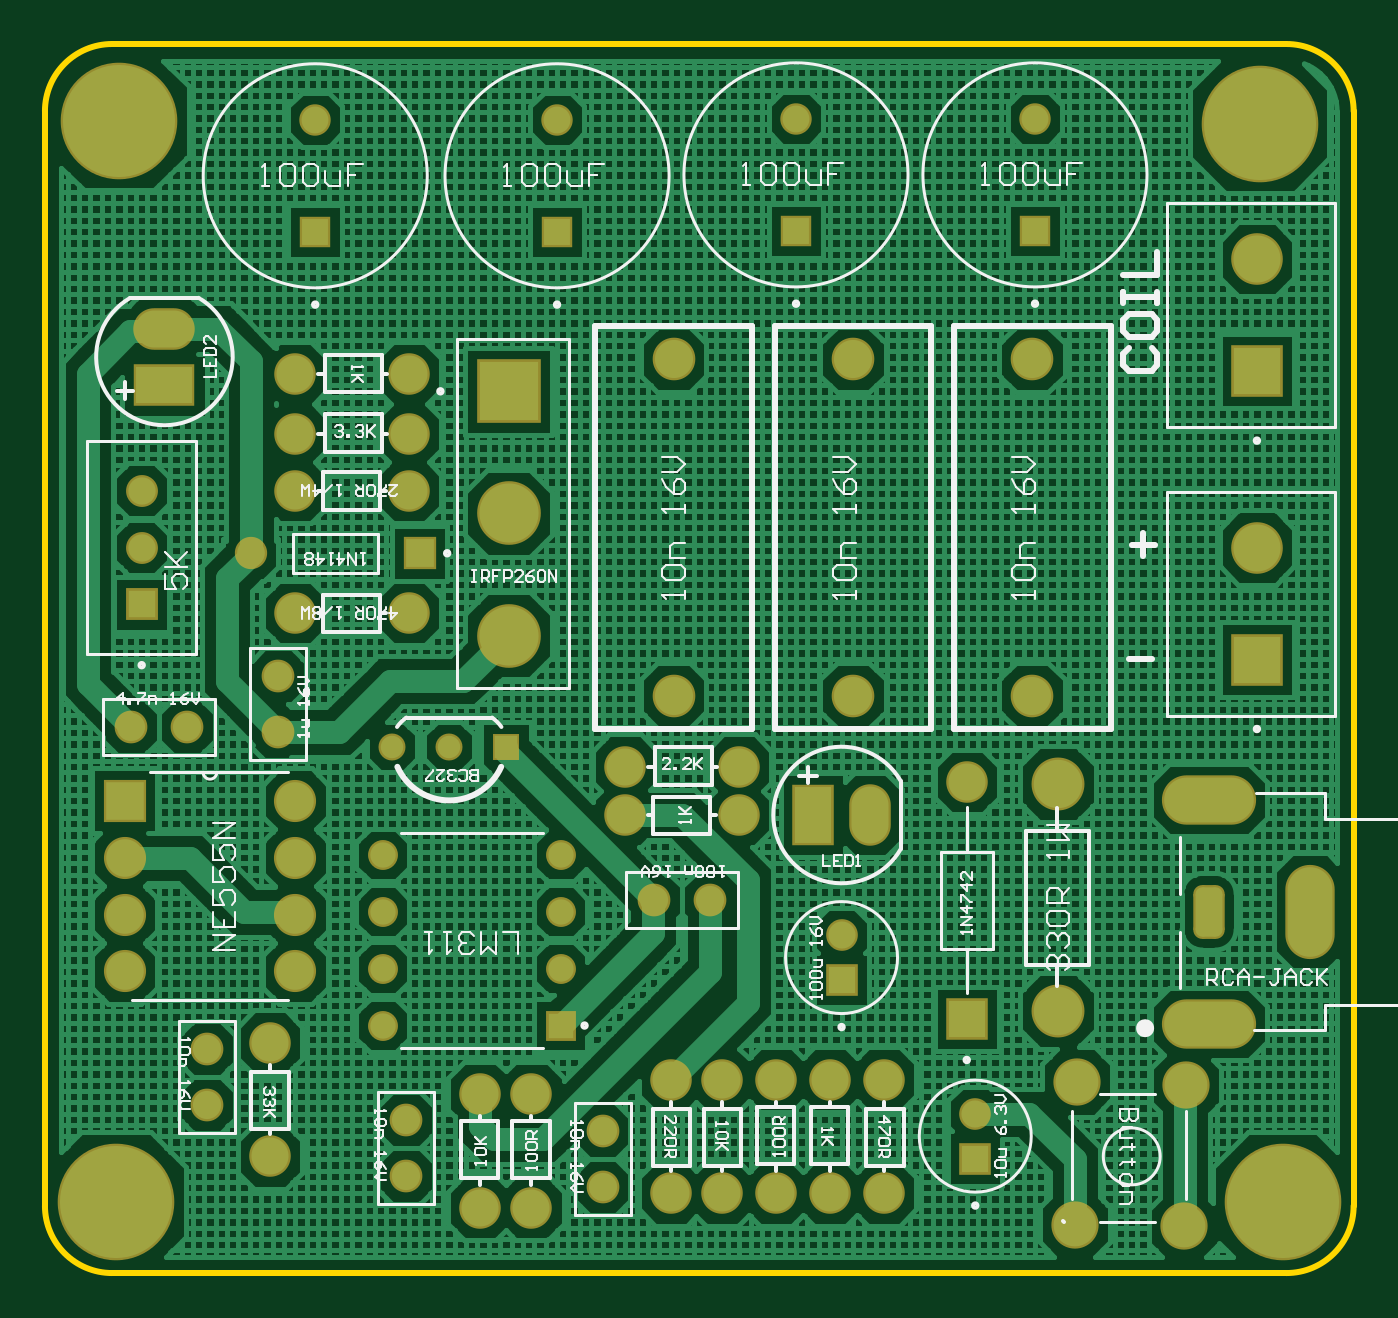
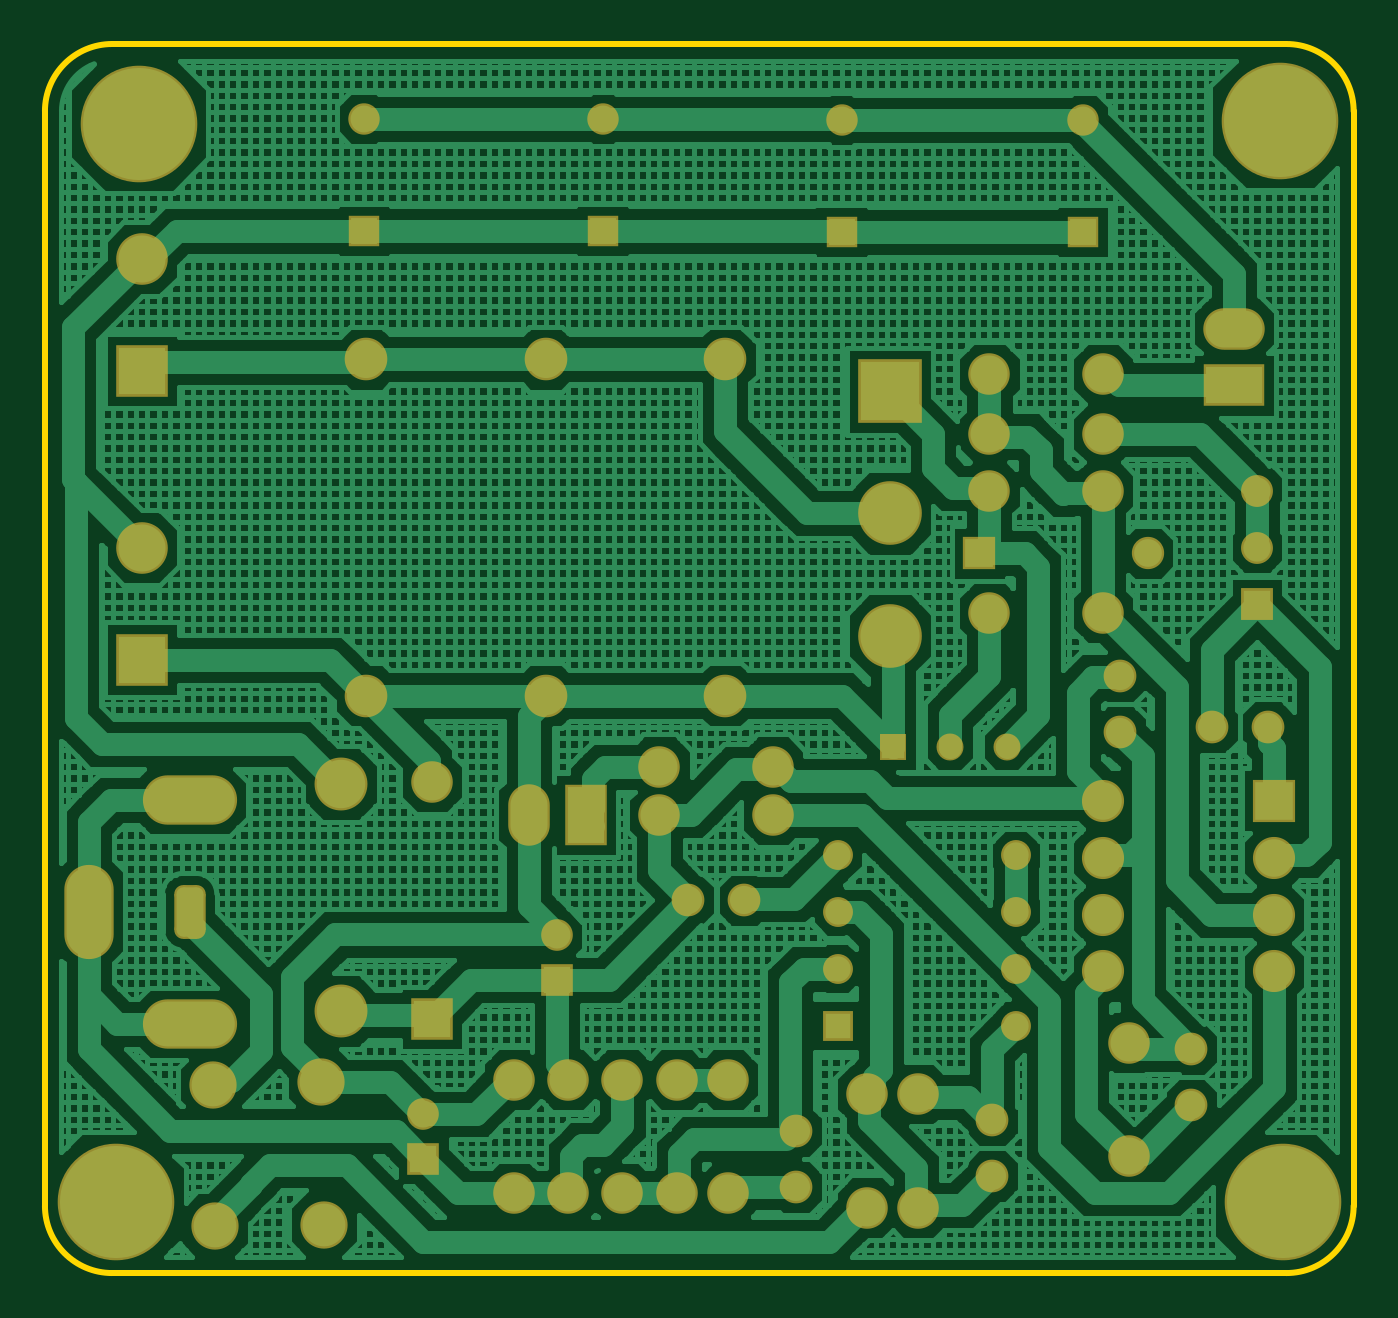
Circuit board: 10 layer files. Board 58.4 x 54.9 mm.
- drill: PCB1-RoundHoles.TXT (1303 bytes)
- drill: PCB1-SlotHoles.TXT (270 bytes)
- drill: PCB1.DRL (1578 bytes)
- bottom_copper: PCB1.GBL (85558 bytes)
- bottom_mask: PCB1.GBS (3479 bytes)
- outline: PCB1.GKO (597 bytes)
- outline: PCB1.GM1 (272 bytes)
- top_copper: PCB1.GTL (67587 bytes)
- top_silk: PCB1.GTO (28752 bytes)
- top_mask: PCB1.GTS (3478 bytes)

=== drill: PCB1-RoundHoles.TXT ===
M48
;Layer_Color=9474304
;FILE_FORMAT=2:4
INCH,LZ
;TYPE=PLATED
T1F00S00C0.0236
T3F00S00C0.0276
T4F00S00C0.0280
T5F00S00C0.0287
T6F00S00C0.0295
T7F00S00C0.0307
T8F00S00C0.0310
T9F00S00C0.0320
T10F00S00C0.0335
T11F00S00C0.0350
T12F00S00C0.0394
T14F00S00C0.0433
T15F00S00C0.0440
T16F00S00C0.0551
T17F00S00C0.0693
T18F00S00C0.1181
%
T01
X0529Y01925
X0539
X0549
T03
X0608Y01515
X06315Y0128
Y012013
X0608Y015937
T04
X05075Y01205
Y01405
X05445Y01315
X05535
Y01115
X05445
X0578Y0114
X0587
X05965
X0606
X06155
Y0134
X0606
X05965
X0587
X0578
X057Y01805
Y0189
X059
Y01805
X0532Y0216
X0512
Y02375
Y02475
Y0258
X0532
Y02475
Y02375
X0485
Y02275
Y02175
T05
X050416Y02265
X053384
T06
X04965Y012958
Y013942
X05315Y012692
Y011708
X0566Y011508
Y012492
X057508Y01655
X058492
X0509Y019508
Y020492
X049292Y0196
X048308
T07
X052737Y01435
Y01535
X055863
Y01435
Y01635
Y01735
X052737
Y01635
T08
X0649Y01085
X06682Y01082
X06685Y0133
X06494Y01336
T09
X0489Y0256
Y0266
X0603Y01805
X0613
T10
X0642Y028316
Y030284
X06
Y028316
X0558Y0283
Y030268
X05155
Y0283
T11
X0646Y0146
Y0186
T12
X06415Y02015
Y026056
X061
X05785
Y02015
X061
T14
X063Y014463
Y018637
T15
X0482Y0153
X0512
Y0163
Y0173
Y0183
X0482
Y0173
Y0163
T16
X0681Y020782
Y02275
Y02585
Y027819
T17
X05495Y021204
Y02335
Y025496
T18
X04805Y01125
X06855
X06815Y0302
X0481Y03025
M30

=== drill: PCB1-SlotHoles.TXT ===
M48
;Layer_Color=9474304
;FILE_FORMAT=2:4
INCH,LZ
;TYPE=PLATED
T2F00S00C0.0236
T13F00S00C0.0394
%
G90
G05
T02
G00X067257Y016547
M15
G01Y016153
M16
T13
G00X067651Y014382
M15
G01X066864
M16
G00X069029Y016744
M15
G01Y015956
M16
G00X067651Y018319
M15
G01X066864
M16
M17
M30

=== drill: PCB1.DRL (1578 bytes, source withheld) ===
=== bottom_copper: PCB1.GBL (85558 bytes, source omitted) ===
=== bottom_mask: PCB1.GBS ===
G04*
G04 #@! TF.GenerationSoftware,Altium Limited,Altium Designer,21.0.8 (223)*
G04*
G04 Layer_Color=16711935*
%FSTAX24Y24*%
%MOIN*%
G70*
G04*
G04 #@! TF.SameCoordinates,67FEE026-561A-4E2F-A948-FBB6D6F09F3B*
G04*
G04*
G04 #@! TF.FilePolarity,Negative*
G04*
G01*
G75*
%ADD17C,0.0907*%
%ADD18R,0.0907X0.0907*%
%ADD19C,0.0556*%
%ADD20R,0.0556X0.0556*%
%ADD21C,0.0740*%
%ADD22R,0.0740X0.0740*%
%ADD23C,0.0730*%
%ADD24C,0.2049*%
%ADD25O,0.1080X0.0730*%
%ADD26R,0.1080X0.0730*%
%ADD27C,0.0575*%
%ADD28C,0.0560*%
%ADD29R,0.0560X0.0560*%
%ADD30C,0.0525*%
%ADD31R,0.0525X0.0525*%
%ADD32C,0.0830*%
%ADD33O,0.0730X0.1080*%
%ADD34R,0.0730X0.1080*%
%ADD35R,0.0730X0.0730*%
%ADD36C,0.0730*%
G04:AMPARAMS|DCode=37|XSize=55.2mil|YSize=94.6mil|CornerRadius=15.8mil|HoleSize=0mil|Usage=FLASHONLY|Rotation=180.000|XOffset=0mil|YOffset=0mil|HoleType=Round|Shape=RoundedRectangle|*
%AMROUNDEDRECTD37*
21,1,0.0552,0.0630,0,0,180.0*
21,1,0.0236,0.0946,0,0,180.0*
1,1,0.0316,-0.0118,0.0315*
1,1,0.0316,0.0118,0.0315*
1,1,0.0316,0.0118,-0.0315*
1,1,0.0316,-0.0118,-0.0315*
%
%ADD37ROUNDEDRECTD37*%
%ADD38O,0.1655X0.0867*%
%ADD39O,0.0867X0.1655*%
%ADD40R,0.0567X0.0567*%
%ADD41C,0.0567*%
%ADD42C,0.0749*%
%ADD43C,0.1119*%
%ADD44R,0.1119X0.1119*%
%ADD45C,0.0474*%
%ADD46R,0.0474X0.0474*%
%ADD47R,0.0552X0.0552*%
%ADD48C,0.0552*%
%ADD49C,0.0930*%
D17*
X0681Y027819D02*
D03*
Y02275D02*
D03*
D18*
Y02585D02*
D03*
Y020782D02*
D03*
D19*
X06315Y0128D02*
D03*
X0608Y015937D02*
D03*
D20*
X06315Y012013D02*
D03*
X0608Y01515D02*
D03*
D21*
X0512Y0183D02*
D03*
Y0173D02*
D03*
Y0163D02*
D03*
Y0153D02*
D03*
X0482D02*
D03*
Y0163D02*
D03*
Y0173D02*
D03*
D22*
Y0183D02*
D03*
D23*
X0512Y0258D02*
D03*
X0532D02*
D03*
X0512Y02475D02*
D03*
X0532D02*
D03*
Y02375D02*
D03*
X0512D02*
D03*
X05075Y01205D02*
D03*
Y01405D02*
D03*
X05445Y01315D02*
D03*
Y01115D02*
D03*
X05535Y01315D02*
D03*
Y01115D02*
D03*
X057Y01805D02*
D03*
X059D02*
D03*
X0578Y0114D02*
D03*
Y0134D02*
D03*
X0587Y0114D02*
D03*
Y0134D02*
D03*
X05965D02*
D03*
Y0114D02*
D03*
X0606Y0134D02*
D03*
Y0114D02*
D03*
X06155D02*
D03*
Y0134D02*
D03*
X059Y0189D02*
D03*
X057D02*
D03*
X0512Y0216D02*
D03*
X0532D02*
D03*
D24*
X0481Y03025D02*
D03*
X06815Y0302D02*
D03*
X06855Y01125D02*
D03*
X04805D02*
D03*
D25*
X0489Y0266D02*
D03*
D26*
Y0256D02*
D03*
D27*
X0509Y020492D02*
D03*
Y019508D02*
D03*
X048308Y0196D02*
D03*
X049292D02*
D03*
X04965Y013942D02*
D03*
Y012958D02*
D03*
X05315Y012692D02*
D03*
Y011708D02*
D03*
X057508Y01655D02*
D03*
X058492D02*
D03*
X0566Y012492D02*
D03*
Y011508D02*
D03*
D28*
X0485Y02375D02*
D03*
Y02275D02*
D03*
D29*
Y02175D02*
D03*
D30*
X052737Y01435D02*
D03*
Y01535D02*
D03*
Y01635D02*
D03*
Y01735D02*
D03*
X055863D02*
D03*
Y01635D02*
D03*
Y01535D02*
D03*
D31*
Y01435D02*
D03*
D32*
X06494Y01336D02*
D03*
X06682Y01082D02*
D03*
X0649Y01085D02*
D03*
X06685Y0133D02*
D03*
D33*
X0613Y01805D02*
D03*
D34*
X0603D02*
D03*
D35*
X063Y014463D02*
D03*
D36*
Y018637D02*
D03*
D37*
X067257Y01635D02*
D03*
D38*
Y014382D02*
D03*
Y018319D02*
D03*
D39*
X069029Y01635D02*
D03*
D40*
X053384Y02265D02*
D03*
D41*
X050416D02*
D03*
D42*
X06415Y026056D02*
D03*
Y02015D02*
D03*
X061Y026056D02*
D03*
Y02015D02*
D03*
X05785Y026056D02*
D03*
Y02015D02*
D03*
D43*
X05495Y021204D02*
D03*
Y02335D02*
D03*
D44*
Y025496D02*
D03*
D45*
X0539Y01925D02*
D03*
X0529D02*
D03*
D46*
X0549D02*
D03*
D47*
X05155Y0283D02*
D03*
X0558D02*
D03*
X06Y028316D02*
D03*
X0642D02*
D03*
D48*
X05155Y030268D02*
D03*
X0558D02*
D03*
X06Y030284D02*
D03*
X0642D02*
D03*
D49*
X0646Y0146D02*
D03*
Y0186D02*
D03*
M02*

=== outline: PCB1.GKO ===
G04*
G04 #@! TF.GenerationSoftware,Altium Limited,Altium Designer,21.0.8 (223)*
G04*
G04 Layer_Color=16711935*
%FSTAX24Y24*%
%MOIN*%
G70*
G04*
G04 #@! TF.SameCoordinates,67FEE026-561A-4E2F-A948-FBB6D6F09F3B*
G04*
G04*
G04 #@! TF.FilePolarity,Positive*
G04*
G01*
G75*
%ADD15C,0.0100*%
D15*
X0468Y011181D02*
G03*
X047981Y01I001181J0D01*
G01*
X047981Y0316D02*
G03*
X0468Y030419I0J-001181D01*
G01*
X0698D02*
G03*
X068619Y0316I-001181J0D01*
G01*
Y01D02*
G03*
X0698Y011181I0J001181D01*
G01*
X0468D02*
Y030419D01*
X047981Y01D02*
X068619D01*
X047981Y0316D02*
X068619D01*
X0698Y011181D02*
Y030419D01*
M02*

=== outline: PCB1.GM1 ===
G04*
G04 #@! TF.GenerationSoftware,Altium Limited,Altium Designer,21.0.8 (223)*
G04*
G04 Layer_Color=16711935*
%FSTAX24Y24*%
%MOIN*%
G70*
G04*
G04 #@! TF.SameCoordinates,67FEE026-561A-4E2F-A948-FBB6D6F09F3B*
G04*
G04*
G04 #@! TF.FilePolarity,Positive*
G04*
G01*
G75*
M02*

=== top_copper: PCB1.GTL (67587 bytes, source omitted) ===
=== top_silk: PCB1.GTO (28752 bytes, source omitted) ===
=== top_mask: PCB1.GTS ===
G04*
G04 #@! TF.GenerationSoftware,Altium Limited,Altium Designer,21.0.8 (223)*
G04*
G04 Layer_Color=8388736*
%FSTAX24Y24*%
%MOIN*%
G70*
G04*
G04 #@! TF.SameCoordinates,67FEE026-561A-4E2F-A948-FBB6D6F09F3B*
G04*
G04*
G04 #@! TF.FilePolarity,Negative*
G04*
G01*
G75*
%ADD17C,0.0907*%
%ADD18R,0.0907X0.0907*%
%ADD19C,0.0556*%
%ADD20R,0.0556X0.0556*%
%ADD21C,0.0740*%
%ADD22R,0.0740X0.0740*%
%ADD23C,0.0730*%
%ADD24C,0.2049*%
%ADD25O,0.1080X0.0730*%
%ADD26R,0.1080X0.0730*%
%ADD27C,0.0575*%
%ADD28C,0.0560*%
%ADD29R,0.0560X0.0560*%
%ADD30C,0.0525*%
%ADD31R,0.0525X0.0525*%
%ADD32C,0.0830*%
%ADD33O,0.0730X0.1080*%
%ADD34R,0.0730X0.1080*%
%ADD35R,0.0730X0.0730*%
%ADD36C,0.0730*%
G04:AMPARAMS|DCode=37|XSize=55.2mil|YSize=94.6mil|CornerRadius=15.8mil|HoleSize=0mil|Usage=FLASHONLY|Rotation=180.000|XOffset=0mil|YOffset=0mil|HoleType=Round|Shape=RoundedRectangle|*
%AMROUNDEDRECTD37*
21,1,0.0552,0.0630,0,0,180.0*
21,1,0.0236,0.0946,0,0,180.0*
1,1,0.0316,-0.0118,0.0315*
1,1,0.0316,0.0118,0.0315*
1,1,0.0316,0.0118,-0.0315*
1,1,0.0316,-0.0118,-0.0315*
%
%ADD37ROUNDEDRECTD37*%
%ADD38O,0.1655X0.0867*%
%ADD39O,0.0867X0.1655*%
%ADD40R,0.0567X0.0567*%
%ADD41C,0.0567*%
%ADD42C,0.0749*%
%ADD43C,0.1119*%
%ADD44R,0.1119X0.1119*%
%ADD45C,0.0474*%
%ADD46R,0.0474X0.0474*%
%ADD47R,0.0552X0.0552*%
%ADD48C,0.0552*%
%ADD49C,0.0930*%
D17*
X0681Y027819D02*
D03*
Y02275D02*
D03*
D18*
Y02585D02*
D03*
Y020782D02*
D03*
D19*
X06315Y0128D02*
D03*
X0608Y015937D02*
D03*
D20*
X06315Y012013D02*
D03*
X0608Y01515D02*
D03*
D21*
X0512Y0183D02*
D03*
Y0173D02*
D03*
Y0163D02*
D03*
Y0153D02*
D03*
X0482D02*
D03*
Y0163D02*
D03*
Y0173D02*
D03*
D22*
Y0183D02*
D03*
D23*
X0512Y0258D02*
D03*
X0532D02*
D03*
X0512Y02475D02*
D03*
X0532D02*
D03*
Y02375D02*
D03*
X0512D02*
D03*
X05075Y01205D02*
D03*
Y01405D02*
D03*
X05445Y01315D02*
D03*
Y01115D02*
D03*
X05535Y01315D02*
D03*
Y01115D02*
D03*
X057Y01805D02*
D03*
X059D02*
D03*
X0578Y0114D02*
D03*
Y0134D02*
D03*
X0587Y0114D02*
D03*
Y0134D02*
D03*
X05965D02*
D03*
Y0114D02*
D03*
X0606Y0134D02*
D03*
Y0114D02*
D03*
X06155D02*
D03*
Y0134D02*
D03*
X059Y0189D02*
D03*
X057D02*
D03*
X0512Y0216D02*
D03*
X0532D02*
D03*
D24*
X0481Y03025D02*
D03*
X06815Y0302D02*
D03*
X06855Y01125D02*
D03*
X04805D02*
D03*
D25*
X0489Y0266D02*
D03*
D26*
Y0256D02*
D03*
D27*
X0509Y020492D02*
D03*
Y019508D02*
D03*
X048308Y0196D02*
D03*
X049292D02*
D03*
X04965Y013942D02*
D03*
Y012958D02*
D03*
X05315Y012692D02*
D03*
Y011708D02*
D03*
X057508Y01655D02*
D03*
X058492D02*
D03*
X0566Y012492D02*
D03*
Y011508D02*
D03*
D28*
X0485Y02375D02*
D03*
Y02275D02*
D03*
D29*
Y02175D02*
D03*
D30*
X052737Y01435D02*
D03*
Y01535D02*
D03*
Y01635D02*
D03*
Y01735D02*
D03*
X055863D02*
D03*
Y01635D02*
D03*
Y01535D02*
D03*
D31*
Y01435D02*
D03*
D32*
X06494Y01336D02*
D03*
X06682Y01082D02*
D03*
X0649Y01085D02*
D03*
X06685Y0133D02*
D03*
D33*
X0613Y01805D02*
D03*
D34*
X0603D02*
D03*
D35*
X063Y014463D02*
D03*
D36*
Y018637D02*
D03*
D37*
X067257Y01635D02*
D03*
D38*
Y014382D02*
D03*
Y018319D02*
D03*
D39*
X069029Y01635D02*
D03*
D40*
X053384Y02265D02*
D03*
D41*
X050416D02*
D03*
D42*
X06415Y026056D02*
D03*
Y02015D02*
D03*
X061Y026056D02*
D03*
Y02015D02*
D03*
X05785Y026056D02*
D03*
Y02015D02*
D03*
D43*
X05495Y021204D02*
D03*
Y02335D02*
D03*
D44*
Y025496D02*
D03*
D45*
X0539Y01925D02*
D03*
X0529D02*
D03*
D46*
X0549D02*
D03*
D47*
X05155Y0283D02*
D03*
X0558D02*
D03*
X06Y028316D02*
D03*
X0642D02*
D03*
D48*
X05155Y030268D02*
D03*
X0558D02*
D03*
X06Y030284D02*
D03*
X0642D02*
D03*
D49*
X0646Y0146D02*
D03*
Y0186D02*
D03*
M02*

